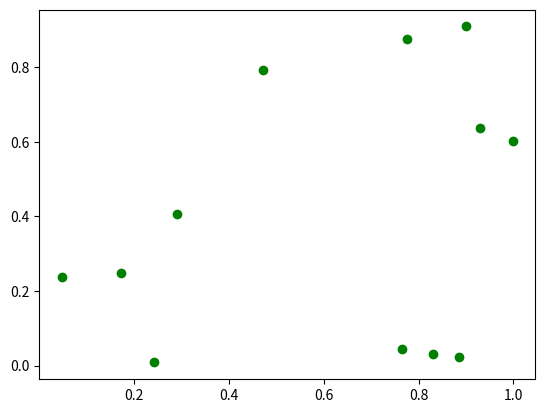

The script that saved this image:
#!/usr/bin/env python
from __future__ import print_function
import sys
import numpy as np
import matplotlib.pyplot as plt
import matplotlib as mpl


# disable default keymaps
for key in mpl.rcParams:
    if key.startswith('keymap'):
        print(key, mpl.rcParams[key])
        mpl.rcParams[key] = ''

input_ = ''

def press(event):
    global input_

    key = event.key
    #print(key)

    if key.isdigit():
        input_ += key
    elif key == 'backspace':
        #input_ = input_[:-1]
        input_ = ''

    xl = ax.set_xlabel(input_)
    fig.canvas.draw()

    if len(input_) >= 6:
        print("got: {}".format(input_))
        input_ = ''

    if event.key == '\n':
        sys.stdout.write('\n')
    sys.stdout.flush()

fig, ax = plt.subplots()
fig.canvas.mpl_connect('key_press_event', press)

ax.plot(np.random.rand(12), np.random.rand(12), 'go')

plt.show()
